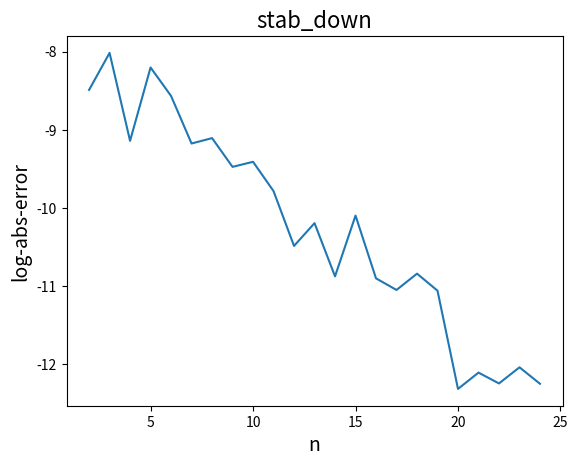

Source code (Python):
import numpy as np
import matplotlib.pyplot as plt

golden_ratio_global = (np.sqrt(5) - 1) / 2


def backward_recursive_power(n, initial_guess, df_type):
    # Initial empty list:
    steps = np.empty(n+2, dtype=df_type)
    steps[-2] = initial_guess
    steps[-1] = initial_guess * golden_ratio_global

    # Iterate backwards using formula:
    for i in range(np.size(steps) - 3, -1, -1):
        steps[i] = steps[i+1] + steps[i+2]

    # Normalize and return:
    return initial_guess / steps[0]


def golden_powers_down(n, df_type):
    # Initialize initial variables:
    data = np.empty((n, 3), dtype=df_type)
    data[0] = (1,1,1)

    # Generate data:
    for i in range(1, n):
        # Generate directly calculated value:
        direct_value = data[i - 1, 0] * golden_ratio_global
        # Generate recursive value using the algorithm:
        recursive_value = backward_recursive_power(i, 1, df_type)
        # Put all in one record of the table:
        data[i] = (recursive_value, direct_value, recursive_value - direct_value)

    return data


a = golden_powers_down(31, 'float32')

goldown = golden_powers_down(31,'float32')
plt.plot(range(2,25),np.log10(abs(goldown[2:25,2])))
plt.title('stab_down',fontsize=16)
plt.xlabel('n',fontsize=14)
plt.ylabel('log-abs-error',fontsize=14)
plt.show()